2-way image classification set "images" from GitHub (maso0310/quality_selector_game); label vocabulary: diseased, healthy.

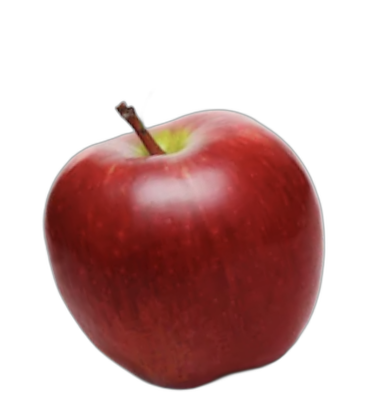
Label: healthy

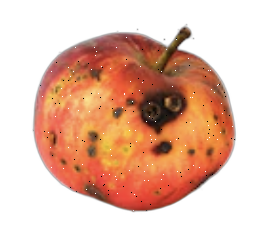
Label: diseased

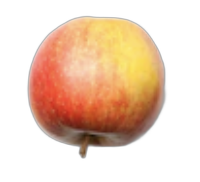
Label: healthy

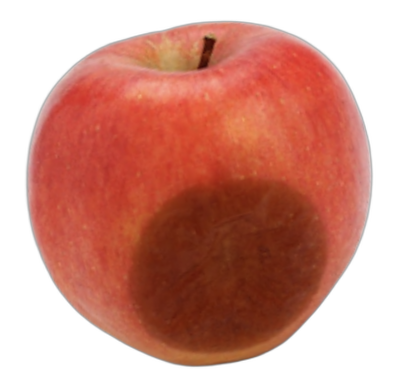
Label: diseased

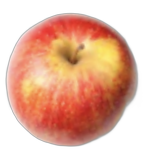
Label: healthy

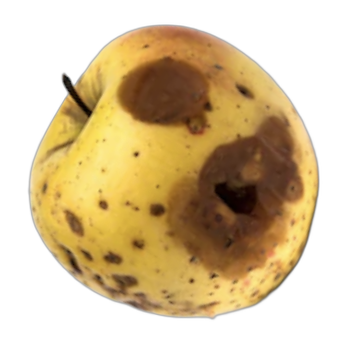
Label: diseased
